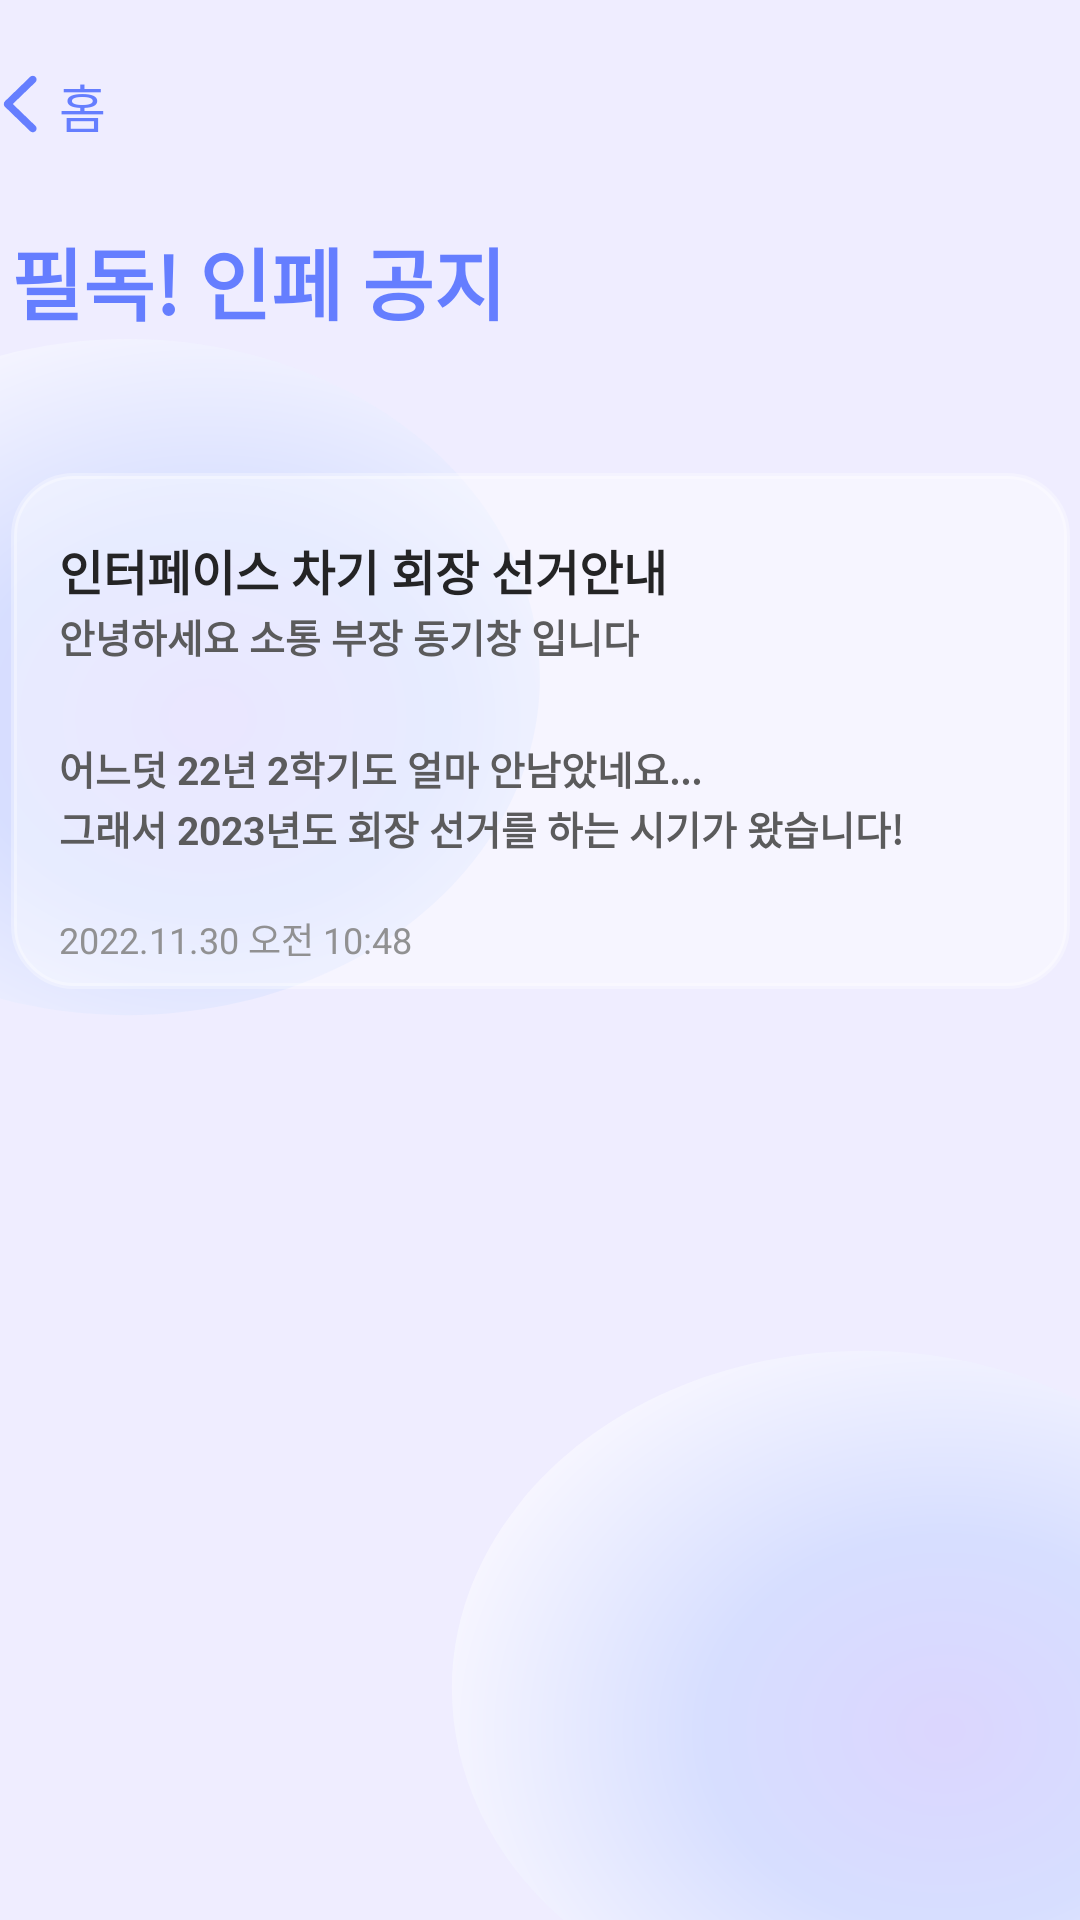

Produce the Android XML layout that renders to this screen, including the resource entries it uses.
<!-- AndroidManifest.xml: application theme Theme.Interface_Android -->
<!-- res/layout/activity_notice.xml -->
<?xml version="1.0" encoding="utf-8"?>
<androidx.constraintlayout.widget.ConstraintLayout xmlns:android="http://schemas.android.com/apk/res/android"
    xmlns:app="http://schemas.android.com/apk/res-auto"
    xmlns:tools="http://schemas.android.com/tools"
    android:layout_width="match_parent"
    android:background="@drawable/iphone_14_pro___8__2_"
    android:layout_height="match_parent"
    tools:context=".Notice">

    <androidx.constraintlayout.widget.Guideline
        android:id="@+id/guidelineVerticalCenter3"
        android:layout_width="0dp"
        android:layout_height="0dp"
        android:layout_marginStart="33dp"
        android:layout_marginEnd="378dp"
        android:layout_marginBottom="891dp"
        android:orientation="vertical"
        app:layout_constraintBottom_toBottomOf="parent"
        app:layout_constraintEnd_toEndOf="parent"
        app:layout_constraintGuide_percent="0.5"
        app:layout_constraintStart_toStartOf="parent"
        app:layout_constraintTop_toTopOf="parent" />

    <ImageView
        android:id="@+id/imageView11"
        android:layout_width="wrap_content"
        android:layout_height="wrap_content"
        android:layout_marginEnd="344dp"
        android:layout_marginBottom="285dp"
        app:layout_constraintBottom_toBottomOf="@+id/button9"
        app:layout_constraintEnd_toEndOf="@+id/button9"
        app:srcCompat="@drawable/chevron" />

    <TextView
        android:id="@+id/textView27"
        android:layout_width="wrap_content"
        android:layout_height="wrap_content"
        android:layout_marginStart="16dp"
        android:layout_marginBottom="110dp"
        android:text="홈"
        android:textColor="#657EFF"
        android:textSize="17dp"
        app:layout_constraintBottom_toTopOf="@+id/button9"
        app:layout_constraintStart_toStartOf="@+id/button9" />

    <TextView
        android:id="@+id/textView28"
        android:layout_width="wrap_content"
        android:layout_height="wrap_content"
        android:layout_marginBottom="45dp"
        android:text="필독! 인페 공지"
        android:textColor="#657EFF"
        android:textSize="26dp"
        android:textStyle="bold"
        app:layout_constraintBottom_toTopOf="@+id/button9"
        app:layout_constraintStart_toStartOf="@+id/button9" />

    <androidx.appcompat.widget.AppCompatButton
        android:id="@+id/button9"
        android:layout_width="353dp"
        android:layout_height="172dp"
        android:background="@drawable/button_main_white"
        app:layout_constraintBottom_toBottomOf="parent"
        app:layout_constraintEnd_toStartOf="@+id/guidelineVerticalCenter3"
        app:layout_constraintHorizontal_bias="0.498"
        app:layout_constraintStart_toStartOf="@+id/guidelineVerticalCenter3"
        app:layout_constraintTop_toTopOf="parent"
        app:layout_constraintVertical_bias="0.337" />

    <TextView
        android:id="@+id/textView36"
        android:layout_width="wrap_content"
        android:layout_height="wrap_content"
        android:layout_marginStart="16dp"
        android:layout_marginBottom="44dp"
        android:elevation="2dp"
        android:text="그래서 2023년도 회장 선거를 하는 시기가 왔습니다!"
        android:textColor="#5B5B5C"
        android:textSize="13dp"
        android:textStyle="bold"
        app:layout_constraintBottom_toBottomOf="@+id/button9"
        app:layout_constraintStart_toStartOf="@+id/button9" />

    <TextView
        android:id="@+id/textView29"
        android:layout_width="wrap_content"
        android:layout_height="wrap_content"
        android:layout_marginStart="16dp"
        android:layout_marginBottom="128dp"
        android:elevation="2dp"
        android:text="인터페이스 차기 회장 선거안내"
        android:textColor="#242425"
        android:textSize="16dp"
        android:textStyle="bold"
        app:layout_constraintBottom_toBottomOf="@+id/button9"
        app:layout_constraintStart_toStartOf="@+id/button9" />

    <TextView
        android:id="@+id/textView30"
        android:layout_width="wrap_content"
        android:layout_height="wrap_content"
        android:layout_marginStart="16dp"
        android:layout_marginBottom="108dp"
        android:elevation="2dp"
        android:text="안녕하세요 소통 부장 동기창 입니다"
        android:textColor="#5B5B5C"
        android:textSize="13dp"
        android:textStyle="bold"
        app:layout_constraintBottom_toBottomOf="@+id/button9"
        app:layout_constraintStart_toStartOf="@+id/button9" />

    <TextView
        android:id="@+id/textView35"
        android:layout_width="wrap_content"
        android:layout_height="wrap_content"
        android:layout_marginStart="16dp"
        android:layout_marginBottom="64dp"
        android:elevation="2dp"
        android:text="어느덧 22년 2학기도 얼마 안남았네요..."
        android:textColor="#5B5B5C"
        android:textSize="13dp"
        android:textStyle="bold"
        app:layout_constraintBottom_toBottomOf="@+id/button9"
        app:layout_constraintStart_toStartOf="@+id/button9" />

    <TextView
        android:id="@+id/textView37"
        android:layout_width="wrap_content"
        android:layout_height="wrap_content"
        android:layout_marginStart="16dp"
        android:layout_marginBottom="8dp"
        android:elevation="2dp"
        android:text="2022.11.30 오전 10:48"
        android:textColor="#919192"
        android:textSize="12dp"
        app:layout_constraintBottom_toBottomOf="@+id/button9"
        app:layout_constraintStart_toStartOf="@+id/button9" />

</androidx.constraintlayout.widget.ConstraintLayout>
<!-- resources referenced by this layout -->
<resources>
  <!-- drawable button_main_white (drawable) -->
  <?xml version="1.0" encoding="utf-8"?>
  <shape xmlns:android="http://schemas.android.com/apk/res/android"
      android:shape="rectangle" android:padding = "10dp">
      <solid android:color="#66FFFFFF"/>
      <corners
          android:bottomLeftRadius="20dp"
          android:bottomRightRadius="20dp"
          android:topLeftRadius="20dp"
          android:topRightRadius="20dp"/>
      <stroke
          android:width="2dp"
          android:color="#4DFFFFFF" />
  
  </shape>
  <!-- drawable chevron (drawable) -->
  <vector xmlns:android="http://schemas.android.com/apk/res/android"
      android:width="12dp"
      android:height="20dp"
      android:viewportWidth="12"
      android:viewportHeight="20">
    <path
        android:pathData="M0.61,10.007C0.616,9.813 0.655,9.636 0.727,9.476C0.799,9.315 0.909,9.16 1.059,9.011L9.376,0.959C9.614,0.721 9.907,0.602 10.256,0.602C10.488,0.602 10.699,0.657 10.887,0.768C11.08,0.879 11.233,1.028 11.343,1.216C11.46,1.404 11.518,1.615 11.518,1.847C11.518,2.19 11.387,2.492 11.127,2.752L3.607,9.999L11.127,17.253C11.387,17.519 11.518,17.821 11.518,18.158C11.518,18.396 11.46,18.609 11.343,18.797C11.233,18.986 11.08,19.135 10.887,19.246C10.699,19.362 10.488,19.42 10.256,19.42C9.907,19.42 9.614,19.298 9.376,19.055L1.059,11.003C0.904,10.854 0.79,10.699 0.718,10.538C0.646,10.372 0.61,10.195 0.61,10.007Z"
        android:fillColor="#657EFF"/>
  </vector>
  <!-- drawable iphone_14_pro___8__2_ (drawable) -->
  <vector xmlns:android="http://schemas.android.com/apk/res/android"
      xmlns:aapt="http://schemas.android.com/aapt"
      android:width="393dp"
      android:height="852dp"
      android:viewportWidth="393"
      android:viewportHeight="852">
    <group>
      <clip-path
          android:pathData="M0,0h393v852h-393z"/>
      <path
          android:pathData="M0,0h393v852h-393z"
          android:fillColor="#EFEDFF"/>
      <path
          android:pathData="M172.34,381.99C217.38,312.46 197.52,219.59 127.99,174.55C58.46,129.51 -34.41,149.37 -79.45,218.9C-124.49,288.43 -104.63,381.3 -35.1,426.34C34.43,471.38 127.3,451.52 172.34,381.99Z"
          android:strokeAlpha="0.5"
          android:fillAlpha="0.5">
        <aapt:attr name="android:fillColor">
          <gradient 
              android:centerX="75.77"
              android:centerY="318.9"
              android:gradientRadius="188.23"
              android:type="radial">
            <item android:offset="0" android:color="#FFC7BEFD"/>
            <item android:offset="0.46" android:color="#FFBECFFF"/>
            <item android:offset="1" android:color="#FFFFFFFF"/>
          </gradient>
        </aapt:attr>
      </path>
      <path
          android:pathData="M440.34,830.99C485.38,761.46 465.52,668.59 395.99,623.55C326.46,578.51 233.59,598.37 188.55,667.9C143.51,737.43 163.37,830.3 232.9,875.34C302.43,920.38 395.3,900.52 440.34,830.99Z"
          android:strokeAlpha="0.5"
          android:fillAlpha="0.5">
        <aapt:attr name="android:fillColor">
          <gradient 
              android:centerX="343.77"
              android:centerY="767.9"
              android:gradientRadius="188.23"
              android:type="radial">
            <item android:offset="0" android:color="#FFC7BEFD"/>
            <item android:offset="0.46" android:color="#FFBECFFF"/>
            <item android:offset="1" android:color="#FFFFFFFF"/>
          </gradient>
        </aapt:attr>
      </path>
    </group>
  </vector>
  <style name="Theme.Interface_Android" parent="Base.Theme.Interface_Android" />
  <style name="Base.Theme.Interface_Android" parent="Theme.Material3.DayNight.NoActionBar">
          
          
      </style>
</resources>
